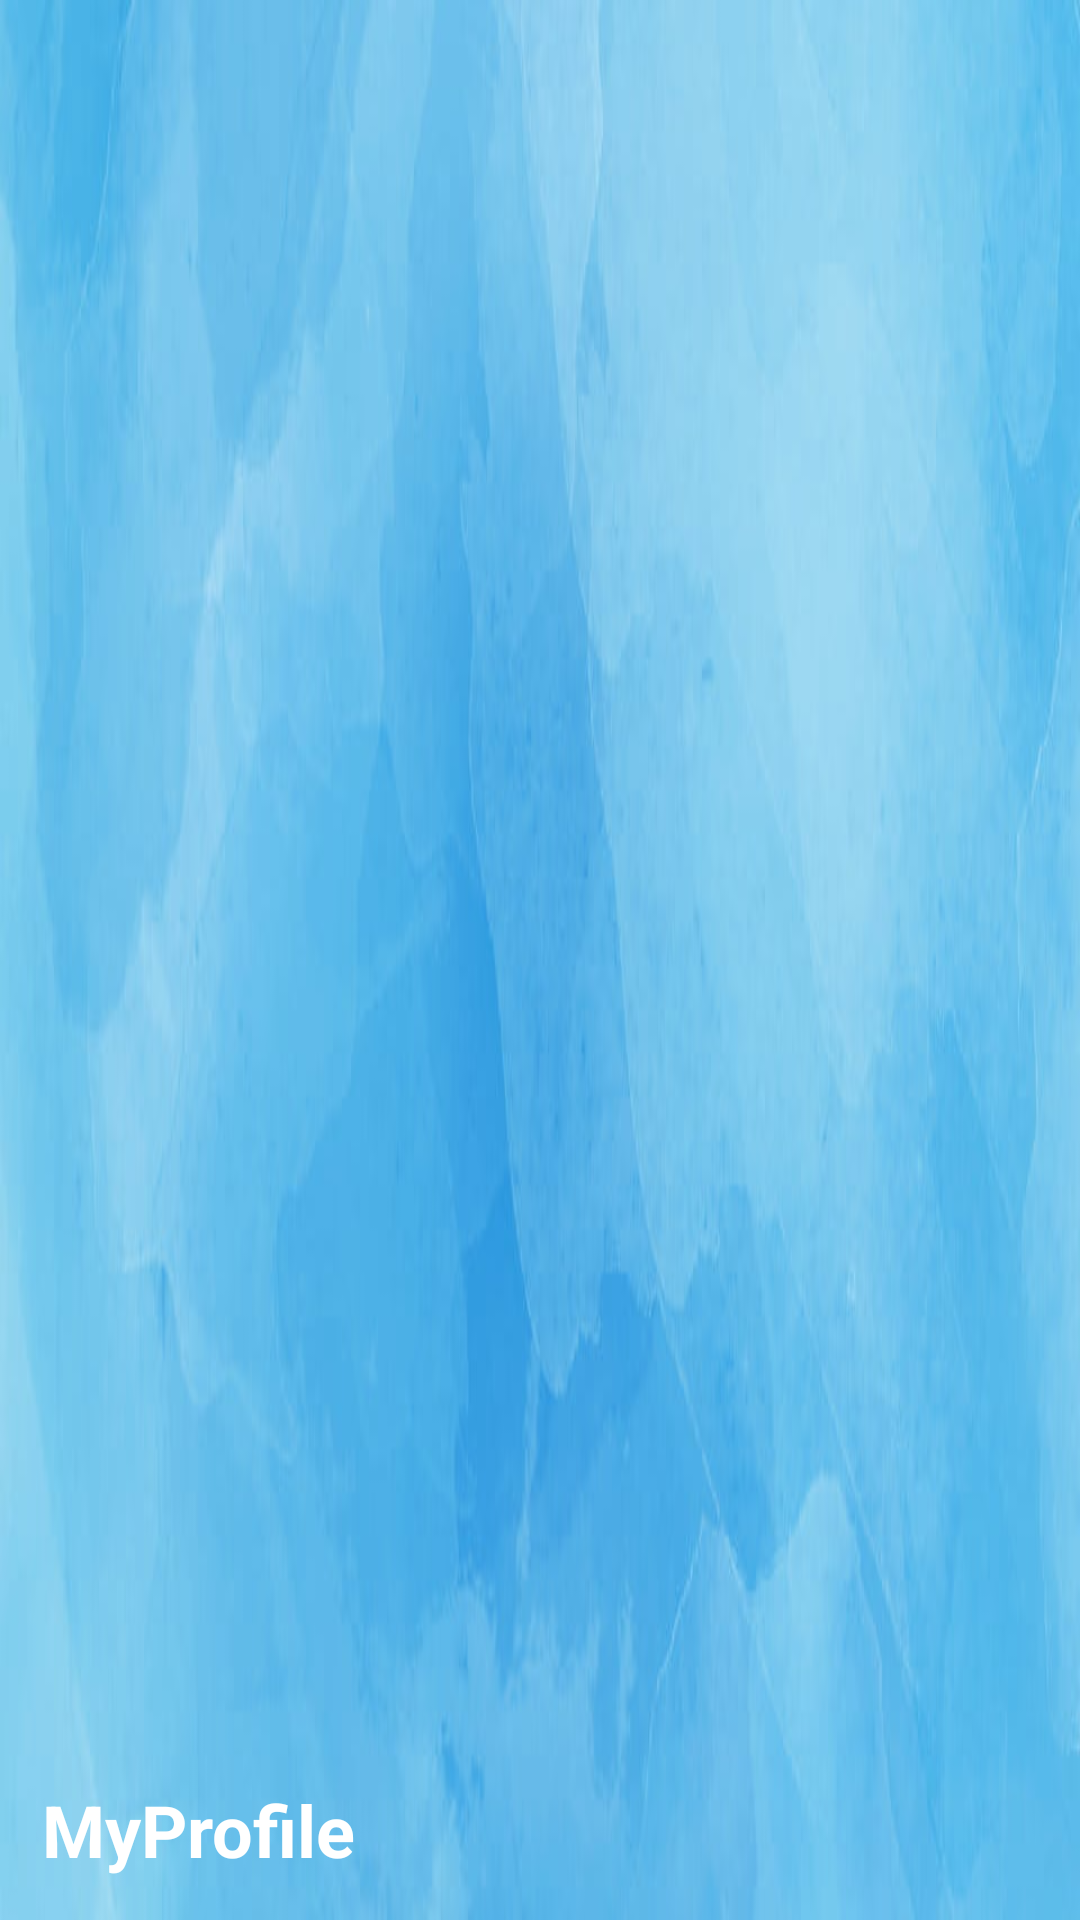

Here is an Android app screen rendered from its layout file. Give the layout XML and the strings, colors and styles it references.
<!-- AndroidManifest.xml: application theme Theme.Myapp -->
<!-- res/layout/header_lay.xml -->
<?xml version="1.0" encoding="utf-8"?>
<LinearLayout
    xmlns:android="http://schemas.android.com/apk/res/android"
    xmlns:app="http://schemas.android.com/apk/res-auto"
    android:layout_width="match_parent"
    android:layout_height="176dp"
    android:orientation="vertical"
    android:background="@drawable/background"
    android:gravity="bottom"
    android:padding="14dp">

    <ImageView
        android:id="@+id/imageView3"
        android:layout_width="114dp"
        android:layout_height="104dp"
        app:srcCompat="@drawable/ic_baseline_person_24" />

    <TextView
        android:id="@+id/textView"
        android:layout_width="wrap_content"
        android:layout_height="wrap_content"
        android:text="MyProfile"
        android:textSize="24dp"
        android:textStyle="bold"
        android:textColor="#fff"/>
</LinearLayout>
<!-- resources referenced by this layout -->
<resources>
  <!-- drawable background: jpg bitmap (drawable, 37333 bytes) -->
  <style name="Theme.Myapp" parent="Theme.MaterialComponents.DayNight.NoActionBar.Bridge">
          
          <item name="colorPrimary">@color/purple_500</item>
          <item name="colorPrimaryVariant">@color/purple_700</item>
          <item name="colorOnPrimary">@color/white</item>
          
          <item name="colorSecondary">@color/teal_200</item>
          <item name="colorSecondaryVariant">@color/teal_700</item>
          <item name="colorOnSecondary">@color/black</item>
          
          <item name="android:statusBarColor">?attr/colorPrimaryVariant</item>
          
      </style>
  <!-- not gathered from this repository: default colours our renderer supplied (Android Studio template values) -->
  <color name="purple_500">#FF6200EE</color>
  <color name="purple_700">#FF3700B3</color>
  <color name="teal_200">#FF03DAC5</color>
  <color name="teal_700">#FF018786</color>
  <color name="black">#FF000000</color>
  <color name="white">#FFFFFFFF</color>
</resources>
